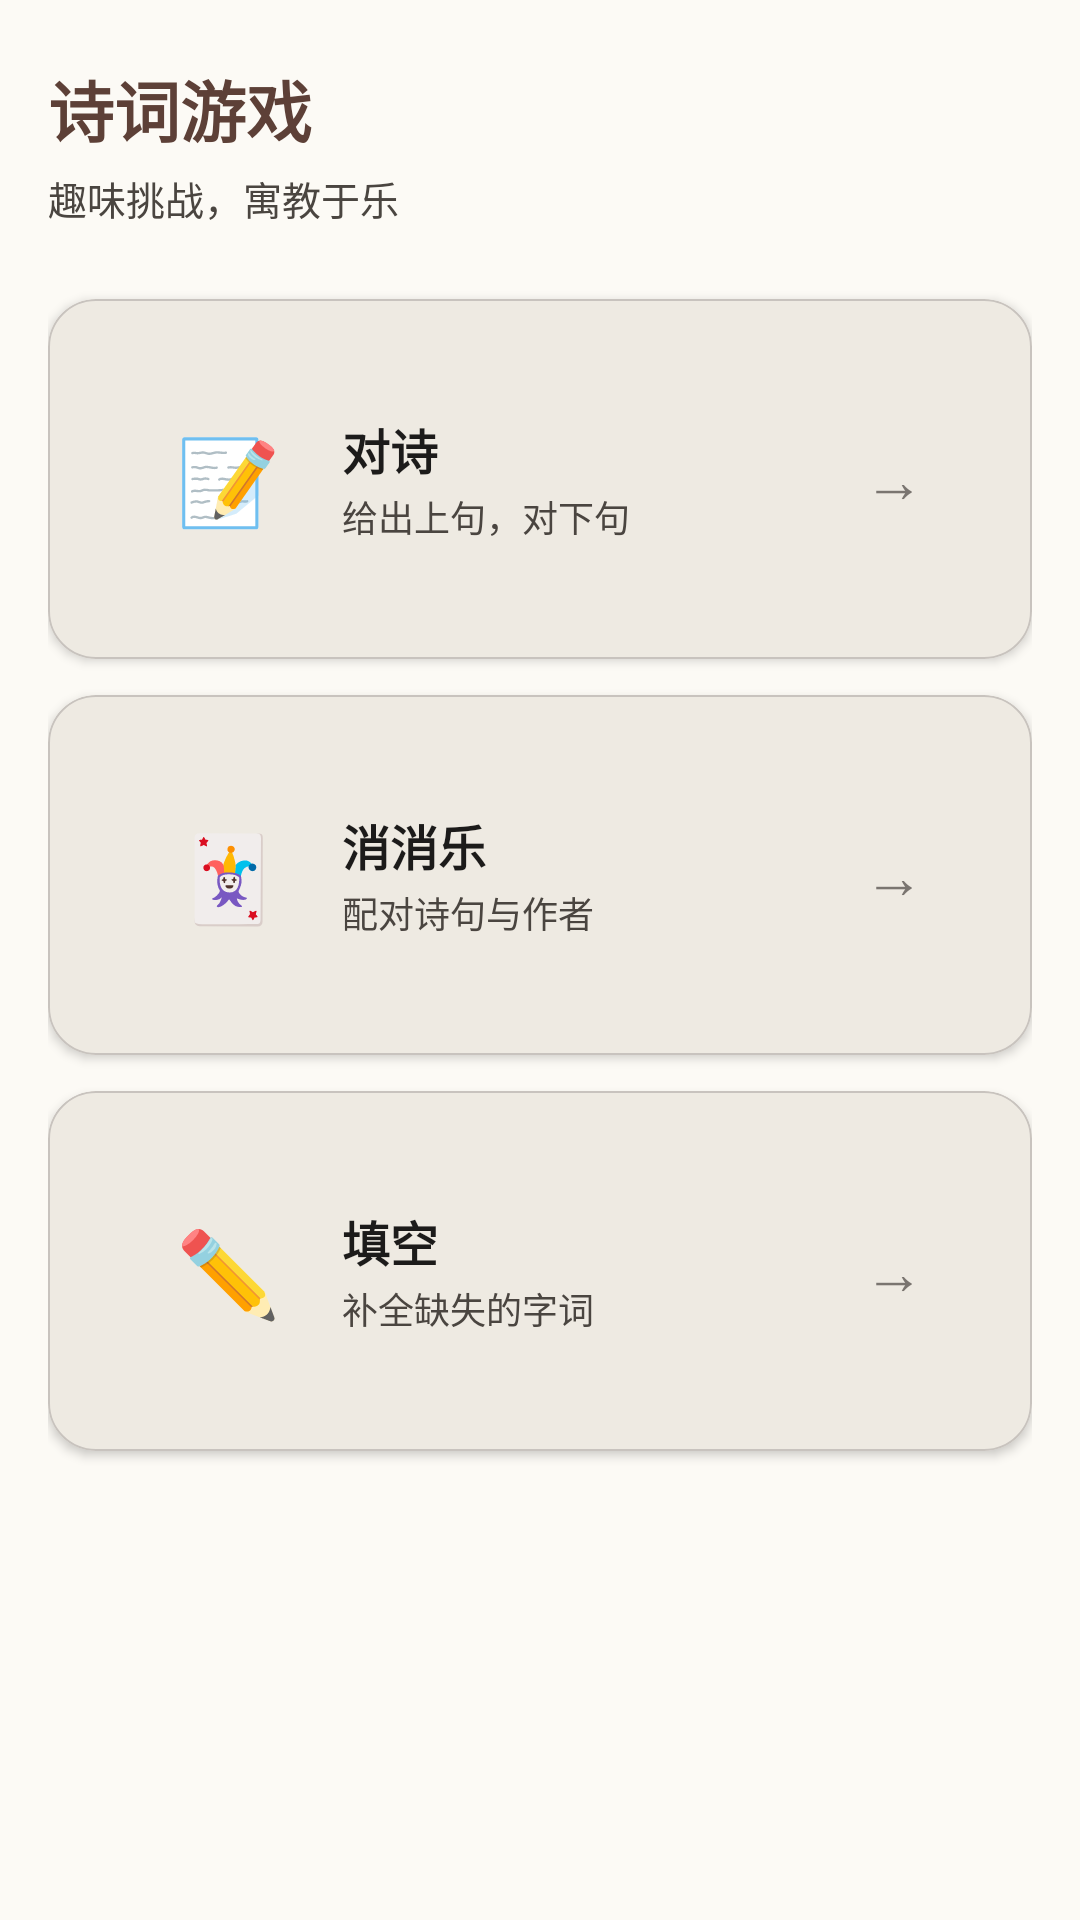

Produce the Android XML layout that renders to this screen, including the resource entries it uses.
<!-- AndroidManifest.xml: application theme Theme.Poetry -->
<!-- res/layout/fragment_game_hub.xml -->
<?xml version="1.0" encoding="utf-8"?>
<androidx.constraintlayout.widget.ConstraintLayout
    xmlns:android="http://schemas.android.com/apk/res/android"
    xmlns:app="http://schemas.android.com/apk/res-auto"
    android:layout_width="match_parent"
    android:layout_height="match_parent"
    android:background="@color/background"
    android:paddingStart="16dp"
    android:paddingEnd="16dp"
    android:paddingTop="20dp">

    <TextView
        android:id="@+id/tv_game_title"
        android:layout_width="wrap_content"
        android:layout_height="wrap_content"
        android:text="@string/game_title"
        android:textSize="22sp"
        android:textColor="@color/primary"
        android:fontFamily="serif"
        android:textStyle="bold"
        app:layout_constraintTop_toTopOf="parent"
        app:layout_constraintStart_toStartOf="parent" />

    <TextView
        android:id="@+id/tv_game_subtitle"
        android:layout_width="wrap_content"
        android:layout_height="wrap_content"
        android:layout_marginTop="4dp"
        android:text="@string/game_subtitle"
        android:textSize="13sp"
        android:textColor="@color/on_surface_variant"
        app:layout_constraintTop_toBottomOf="@id/tv_game_title"
        app:layout_constraintStart_toStartOf="@id/tv_game_title" />

    
    <com.google.android.material.card.MaterialCardView
        android:id="@+id/card_couplet"
        style="@style/Widget.Poetry.Card"
        android:layout_width="0dp"
        android:layout_height="wrap_content"
        android:layout_marginTop="24dp"
        app:cardElevation="2dp"
        app:cardCornerRadius="16dp"
        app:layout_constraintTop_toBottomOf="@id/tv_game_subtitle"
        app:layout_constraintStart_toStartOf="parent"
        app:layout_constraintEnd_toEndOf="parent">

        <LinearLayout
            android:layout_width="match_parent"
            android:layout_height="wrap_content"
            android:orientation="horizontal"
            android:padding="20dp"
            android:gravity="center_vertical">

            <TextView
                android:layout_width="48dp"
                android:layout_height="48dp"
                android:text="📝"
                android:textSize="28sp"
                android:gravity="center"
                android:background="@drawable/bg_checkin_future" />

            <LinearLayout
                android:layout_width="0dp"
                android:layout_height="wrap_content"
                android:layout_weight="1"
                android:orientation="vertical"
                android:paddingStart="14dp">

                <TextView
                    android:layout_width="wrap_content"
                    android:layout_height="wrap_content"
                    android:text="@string/game_couplet"
                    android:textSize="16sp"
                    android:textColor="@color/on_surface"
                    android:textStyle="bold" />
                <TextView
                    android:layout_width="wrap_content"
                    android:layout_height="wrap_content"
                    android:layout_marginTop="2dp"
                    android:text="@string/game_couplet_desc"
                    android:textSize="12sp"
                    android:textColor="@color/on_surface_variant" />
            </LinearLayout>

            <TextView
                android:layout_width="wrap_content"
                android:layout_height="wrap_content"
                android:text="→"
                android:textSize="20sp"
                android:textColor="@color/outline" />
        </LinearLayout>
    </com.google.android.material.card.MaterialCardView>

    
    <com.google.android.material.card.MaterialCardView
        android:id="@+id/card_match"
        style="@style/Widget.Poetry.Card"
        android:layout_width="0dp"
        android:layout_height="wrap_content"
        android:layout_marginTop="12dp"
        app:cardElevation="2dp"
        app:cardCornerRadius="16dp"
        app:layout_constraintTop_toBottomOf="@id/card_couplet"
        app:layout_constraintStart_toStartOf="parent"
        app:layout_constraintEnd_toEndOf="parent">

        <LinearLayout
            android:layout_width="match_parent"
            android:layout_height="wrap_content"
            android:orientation="horizontal"
            android:padding="20dp"
            android:gravity="center_vertical">

            <TextView
                android:layout_width="48dp"
                android:layout_height="48dp"
                android:text="🃏"
                android:textSize="28sp"
                android:gravity="center"
                android:background="@drawable/bg_checkin_future" />

            <LinearLayout
                android:layout_width="0dp"
                android:layout_height="wrap_content"
                android:layout_weight="1"
                android:orientation="vertical"
                android:paddingStart="14dp">

                <TextView
                    android:layout_width="wrap_content"
                    android:layout_height="wrap_content"
                    android:text="@string/game_match"
                    android:textSize="16sp"
                    android:textColor="@color/on_surface"
                    android:textStyle="bold" />
                <TextView
                    android:layout_width="wrap_content"
                    android:layout_height="wrap_content"
                    android:layout_marginTop="2dp"
                    android:text="@string/game_match_desc"
                    android:textSize="12sp"
                    android:textColor="@color/on_surface_variant" />
            </LinearLayout>

            <TextView
                android:layout_width="wrap_content"
                android:layout_height="wrap_content"
                android:text="→"
                android:textSize="20sp"
                android:textColor="@color/outline" />
        </LinearLayout>
    </com.google.android.material.card.MaterialCardView>

    
    <com.google.android.material.card.MaterialCardView
        android:id="@+id/card_quiz"
        style="@style/Widget.Poetry.Card"
        android:layout_width="0dp"
        android:layout_height="wrap_content"
        android:layout_marginTop="12dp"
        app:cardElevation="2dp"
        app:cardCornerRadius="16dp"
        app:layout_constraintTop_toBottomOf="@id/card_match"
        app:layout_constraintStart_toStartOf="parent"
        app:layout_constraintEnd_toEndOf="parent">

        <LinearLayout
            android:layout_width="match_parent"
            android:layout_height="wrap_content"
            android:orientation="horizontal"
            android:padding="20dp"
            android:gravity="center_vertical">

            <TextView
                android:layout_width="48dp"
                android:layout_height="48dp"
                android:text="✏️"
                android:textSize="28sp"
                android:gravity="center"
                android:background="@drawable/bg_checkin_future" />

            <LinearLayout
                android:layout_width="0dp"
                android:layout_height="wrap_content"
                android:layout_weight="1"
                android:orientation="vertical"
                android:paddingStart="14dp">

                <TextView
                    android:layout_width="wrap_content"
                    android:layout_height="wrap_content"
                    android:text="@string/game_quiz"
                    android:textSize="16sp"
                    android:textColor="@color/on_surface"
                    android:textStyle="bold" />
                <TextView
                    android:layout_width="wrap_content"
                    android:layout_height="wrap_content"
                    android:layout_marginTop="2dp"
                    android:text="@string/game_quiz_desc"
                    android:textSize="12sp"
                    android:textColor="@color/on_surface_variant" />
            </LinearLayout>

            <TextView
                android:layout_width="wrap_content"
                android:layout_height="wrap_content"
                android:text="→"
                android:textSize="20sp"
                android:textColor="@color/outline" />
        </LinearLayout>
    </com.google.android.material.card.MaterialCardView>

</androidx.constraintlayout.widget.ConstraintLayout>
<!-- resources referenced by this layout -->
<resources>
  <color name="background">#FCFAF5</color>
  <color name="on_surface">#1C1B1A</color>
  <color name="on_surface_variant">#4A4540</color>
  <color name="outline">#7A7570</color>
  <color name="primary">#5D4037</color>
  <string name="game_couplet">对诗</string>
  <string name="game_couplet_desc">给出上句，对下句</string>
  <string name="game_match">消消乐</string>
  <string name="game_match_desc">配对诗句与作者</string>
  <string name="game_quiz">填空</string>
  <string name="game_quiz_desc">补全缺失的字词</string>
  <string name="game_subtitle">趣味挑战，寓教于乐</string>
  <string name="game_title">诗词游戏</string>
  <style name="Widget.Poetry.Card" parent="Widget.Material3.CardView.Elevated">
          <item name="cardBackgroundColor">@color/surface</item>
          <item name="cardElevation">1dp</item>
          <item name="cardCornerRadius">12dp</item>
          <item name="strokeColor">@color/outline_variant</item>
          <item name="strokeWidth">0.5dp</item>
          <item name="contentPadding">16dp</item>
      </style>
  <style name="Theme.Poetry" parent="Theme.Material3.Light.NoActionBar">
          <item name="colorPrimary">@color/primary</item>
          <item name="colorOnPrimary">@color/on_primary</item>
          <item name="colorPrimaryContainer">@color/primary_container</item>
          <item name="colorOnPrimaryContainer">@color/on_primary_container</item>
          <item name="colorSecondary">@color/secondary</item>
          <item name="colorOnSecondary">@color/on_secondary</item>
          <item name="colorSecondaryContainer">@color/secondary_container</item>
          <item name="colorOnSecondaryContainer">@color/on_secondary_container</item>
          <item name="colorTertiary">@color/tertiary</item>
          <item name="colorOnTertiary">@color/on_tertiary</item>
          <item name="colorTertiaryContainer">@color/tertiary_container</item>
          <item name="colorOnTertiaryContainer">@color/on_tertiary_container</item>
          <item name="colorSurface">@color/surface</item>
          <item name="colorOnSurface">@color/on_surface</item>
          <item name="colorSurfaceVariant">@color/surface_variant</item>
          <item name="colorOnSurfaceVariant">@color/on_surface_variant</item>
          <item name="android:colorBackground">@color/background</item>
          <item name="colorOnBackground">@color/on_background</item>
          <item name="colorError">@color/error</item>
          <item name="colorOnError">@color/on_error</item>
          <item name="colorOutline">@color/outline</item>
          <item name="colorOutlineVariant">@color/outline_variant</item>
          <item name="android:statusBarColor">@color/background</item>
          <item name="android:navigationBarColor">@color/surface</item>
          <item name="android:windowLightStatusBar">true</item>
          <item name="fontFamily">sans-serif</item>
      </style>
  <color name="surface">#FAF7F0</color>
  <color name="outline_variant">#C8C3BE</color>
  <color name="on_primary">#FFFFFF</color>
  <color name="primary_container">#EFEBE9</color>
  <color name="on_primary_container">#2C1810</color>
  <color name="secondary">#795548</color>
  <color name="on_secondary">#FFFFFF</color>
  <color name="secondary_container">#EFEBE9</color>
  <color name="on_secondary_container">#2C1810</color>
  <color name="tertiary">#C62828</color>
  <color name="on_tertiary">#FFFFFF</color>
  <color name="tertiary_container">#FFEBEE</color>
  <color name="on_tertiary_container">#7F0000</color>
  <color name="surface_variant">#F0EDE6</color>
  <color name="on_background">#1C1B1A</color>
  <color name="error">#BA1A1A</color>
  <color name="on_error">#FFFFFF</color>
</resources>
